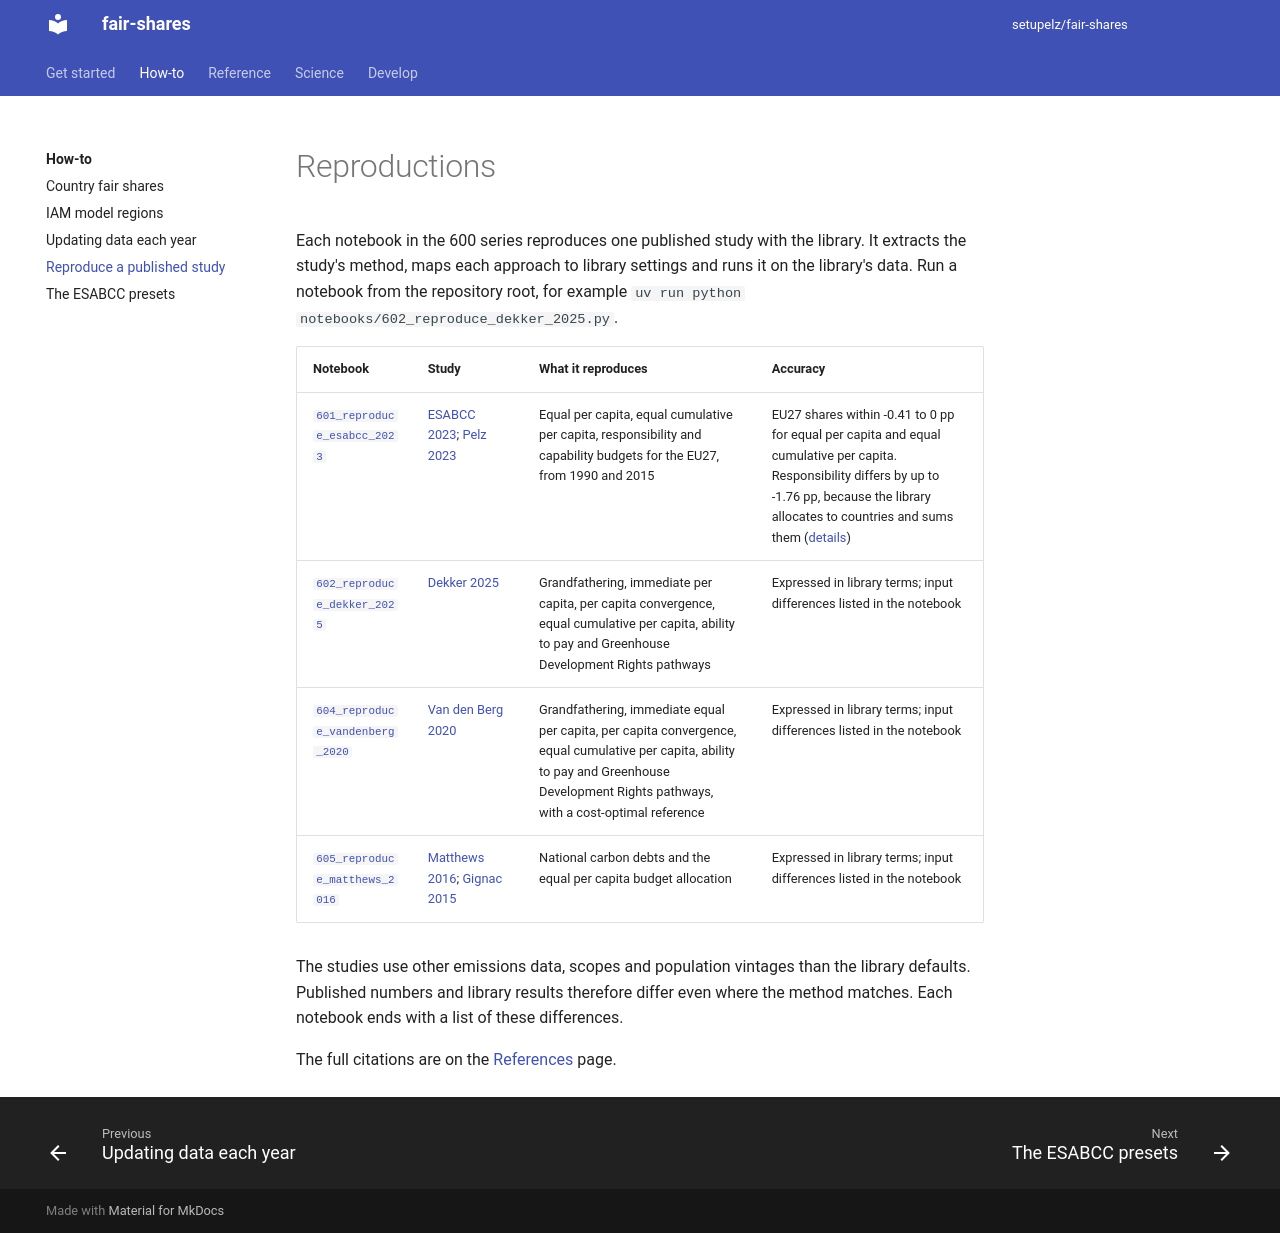

repository: setupelz/fair-shares · page: reproductions/index.html · generator: mkdocs

---
title: Reproductions
description: Notebooks that reproduce published fair-share studies with the library
---

# Reproductions

Each notebook in the 600 series reproduces one published study with the library.
It extracts the study's method, maps each approach to library settings and runs it on the library's data.
Run a notebook from the repository root, for example `uv run python notebooks/602_reproduce_dekker_2025.py`.

| Notebook | Study | What it reproduces | Accuracy |
| --- | --- | --- | --- |
| [`601_reproduce_esabcc_2023`](https://github.com/setupelz/fair-shares/blob/main/notebooks/601_reproduce_esabcc_2023.py) | [ESABCC 2023](https://doi.org/10.2800/609405); [Pelz 2023](https://pure.iiasa.ac.at/18830) | Equal per capita, equal cumulative per capita, responsibility and capability budgets for the EU27, from 1990 and 2015 | EU27 shares within -0.41 to 0 pp for equal per capita and equal cumulative per capita. Responsibility differs by up to -1.76 pp, because the library allocates to countries and sums them ([details](esabcc-2023.md)) |
| [`602_reproduce_dekker_2025`](https://github.com/setupelz/fair-shares/blob/main/notebooks/602_reproduce_dekker_2025.py) | [Dekker 2025](https://doi.org/10.1038/s41558-025-02361-7) | Grandfathering, immediate per capita, per capita convergence, equal cumulative per capita, ability to pay and Greenhouse Development Rights pathways | Expressed in library terms; input differences listed in the notebook |
| [`604_reproduce_vandenberg_2020`](https://github.com/setupelz/fair-shares/blob/main/notebooks/604_reproduce_vandenberg_2020.py) | [Van den Berg 2020](https://doi.org/10.1007/s10584-019-02368-y) | Grandfathering, immediate equal per capita, per capita convergence, equal cumulative per capita, ability to pay and Greenhouse Development Rights pathways, with a cost-optimal reference | Expressed in library terms; input differences listed in the notebook |
| [`605_reproduce_matthews_2016`](https://github.com/setupelz/fair-shares/blob/main/notebooks/605_reproduce_matthews_2016.py) | [Matthews 2016](https://doi.org/10.1038/NCLIMATE2774); [Gignac 2015](https://doi.org/10.1088/1748-9326/10/7/075004) | National carbon debts and the equal per capita budget allocation | Expressed in library terms; input differences listed in the notebook |

The studies use other emissions data, scopes and population vintages than the library defaults.
Published numbers and library results therefore differ even where the method matches.
Each notebook ends with a list of these differences.

The full citations are on the [References](../science/references.md) page.
